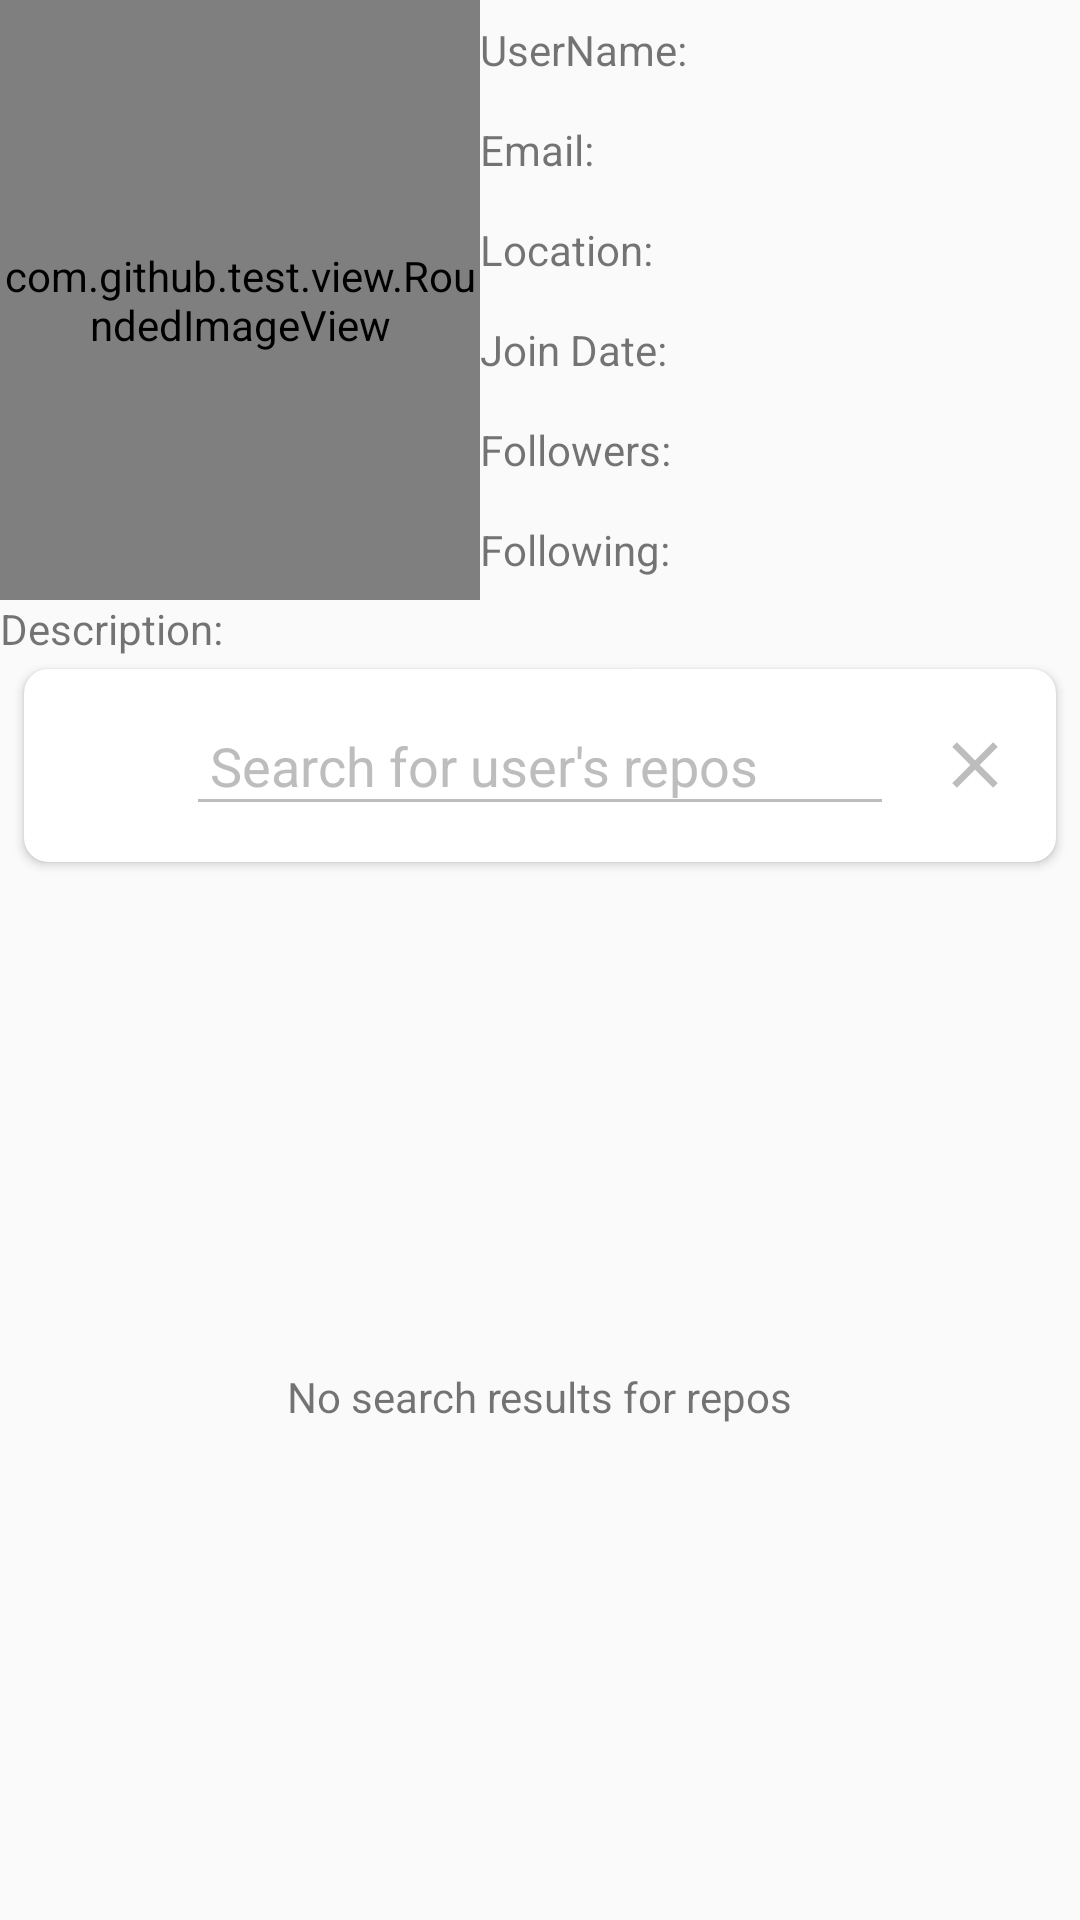

Reconstruct the res/layout file that produces this screen, plus the resources it refers to.
<!-- AndroidManifest.xml: application theme AppTheme -->
<!-- res/layout/activity_user_details.xml -->
<?xml version="1.0" encoding="utf-8"?>
<LinearLayout
    xmlns:android="http://schemas.android.com/apk/res/android"
    xmlns:app="http://schemas.android.com/apk/res-auto"
    xmlns:tools="http://schemas.android.com/tools"
    android:layout_width="match_parent"
    android:layout_height="match_parent"
    android:orientation="vertical"
    tools:context=".features.userdetails.UserDetailsActivity">

    <LinearLayout
        android:layout_width="match_parent"
        android:layout_height="wrap_content"
        android:layout_margin="@dimen/user_details_header_margin">

        <com.github.test.view.RoundedImageView
            android:id="@+id/user_details_image"
            android:layout_width="160dp"
            android:layout_height="200dp"
            android:src="@drawable/ic_avatar"
            android:scaleType="centerCrop"
            android:background="@android:color/white"
            app:layout_constraintLeft_toLeftOf="parent"
            app:layout_constraintBottom_toBottomOf="parent"
            app:layout_constraintTop_toTopOf="parent"
            tools:ignore="ContentDescription" />

        <LinearLayout
            android:layout_width="match_parent"
            android:layout_height="match_parent"
            android:layout_marginStart="@dimen/user_details_margin"
            android:layout_marginEnd="@dimen/user_details_margin"
            android:orientation="vertical">

            <TextView
                android:id="@+id/user_details_name"
                android:layout_width="match_parent"
                android:layout_height="0dp"
                android:layout_weight="1"
                android:theme="@style/UserDetailsTheme"
                android:text="@string/user_details_name_title"/>

            <TextView
                android:id="@+id/user_details_email"
                android:layout_width="match_parent"
                android:layout_height="0dp"
                android:layout_weight="1"
                android:theme="@style/UserDetailsTheme"
                android:text="@string/user_details_email_title"/>

            <TextView
                android:id="@+id/user_details_location"
                android:layout_width="match_parent"
                android:layout_height="0dp"
                android:layout_weight="1"
                android:theme="@style/UserDetailsTheme"
                android:text="@string/user_details_location_title"/>

            <TextView
                android:id="@+id/user_details_join_date"
                android:layout_width="match_parent"
                android:layout_height="0dp"
                android:layout_weight="1"
                android:theme="@style/UserDetailsTheme"
                android:text="@string/user_details_join_date_title"/>

            <TextView
                android:id="@+id/user_details_followers"
                android:layout_width="match_parent"
                android:layout_height="0dp"
                android:layout_weight="1"
                android:theme="@style/UserDetailsTheme"
                android:text="@string/user_details_followers_title"/>

            <TextView
                android:id="@+id/user_details_following"
                android:layout_width="match_parent"
                android:layout_height="0dp"
                android:layout_weight="1"
                android:theme="@style/UserDetailsTheme"
                android:text="@string/user_details_following_title"/>

        </LinearLayout>

    </LinearLayout>

    <TextView
        android:id="@+id/user_details_biography"
        android:layout_width="match_parent"
        android:layout_height="wrap_content"
        android:layout_margin="@dimen/user_details_margin"
        android:maxLines="4"
        android:ellipsize="end"
        android:theme="@style/UserDetailsTheme"
        android:text="@string/user_details_description"/>

    <androidx.cardview.widget.CardView
        android:layout_width="match_parent"
        android:layout_height="wrap_content"
        android:layout_marginStart="8dp"
        android:layout_marginEnd="8dp"
        android:layout_marginTop="4dp"
        android:layout_marginBottom="4dp"
        app:cardCornerRadius="8dp">

        <LinearLayout
            android:layout_width="match_parent"
            android:layout_height="wrap_content"
            android:layout_margin="6dp"
            android:orientation="horizontal"
            android:gravity="center_vertical">

            <ImageView
                android:layout_width="@dimen/close_icon_size"
                android:layout_height="@dimen/close_icon_size"
                android:src="@drawable/svg_search"
                android:padding="8dp"
                tools:ignore="ContentDescription" />

            <androidx.appcompat.widget.AppCompatEditText
                android:id="@+id/search_repos"
                android:layout_width="0dp"
                android:layout_height="wrap_content"
                android:layout_weight="1"
                android:layout_margin="6dp"
                android:padding="8dp"
                android:maxLines="1"
                android:theme="@style/EditTextTheme"
                android:textColorHint="@color/light_gray"
                android:hint="@string/user_repos_search_hint"/>

            <ImageView
                android:id="@+id/search_repos_close"
                android:layout_width="@dimen/close_icon_size"
                android:layout_height="@dimen/close_icon_size"
                android:src="@drawable/svg_close"
                android:padding="8dp"
                tools:ignore="ContentDescription" />

        </LinearLayout>

    </androidx.cardview.widget.CardView>

    <FrameLayout
        android:layout_width="match_parent"
        android:layout_height="match_parent">

        <ProgressBar
            android:id="@+id/filter_repo_progress"
            android:layout_width="80dp"
            android:layout_height="80dp"
            android:indeterminateDrawable="@drawable/ic_progress"
            android:indeterminate="true"
            android:visibility="gone"/>

        <androidx.recyclerview.widget.RecyclerView
            android:id="@+id/search_repos_list"
            android:layout_width="match_parent"
            android:layout_height="match_parent" />

        <TextView
            android:id="@+id/search_user_repos_no_results"
            android:layout_width="wrap_content"
            android:layout_height="wrap_content"
            android:layout_gravity="center"
            android:text="@string/user_repos_no_search_results"/>

    </FrameLayout>

</LinearLayout>
<!-- resources referenced by this layout -->
<resources>
  <color name="light_gray">#BDBDBD</color>
  <dimen name="close_icon_size">42dp</dimen>
  <!-- drawable ic_progress (drawable) -->
  <?xml version="1.0" encoding="utf-8"?>
  <rotate xmlns:android="http://schemas.android.com/apk/res/android"
          android:fromDegrees="0"
          android:pivotX="50%"
          android:pivotY="50%"
          android:toDegrees="360">
      <shape
          android:innerRadiusRatio="3"
          android:shape="ring"
          android:thicknessRatio="10"
          android:useLevel="false">
  
          <size
              android:width="56dip"
              android:height="56dip"/>
  
          <gradient
              android:angle="0"
              android:endColor="@color/colorPrimary"
              android:startColor="@android:color/transparent"
              android:type="sweep"
              android:useLevel="false"/>
  
      </shape>
  </rotate>
  <!-- drawable svg_close (drawable) -->
  <vector xmlns:android="http://schemas.android.com/apk/res/android"
      android:width="24dp"
      android:height="24dp"
      android:viewportWidth="24"
      android:viewportHeight="24">
    <path
        android:fillColor="@color/light_gray"
        android:pathData="M19,6.41L17.59,5 12,10.59 6.41,5 5,6.41 10.59,12 5,17.59 6.41,19 12,13.41 17.59,19 19,17.59 13.41,12z"/>
  </vector>
  <string name="user_details_description">Description:</string>
  <string name="user_details_email_title">Email:</string>
  <string name="user_details_followers_title">Followers:</string>
  <string name="user_details_following_title">Following:</string>
  <string name="user_details_join_date_title">Join Date:</string>
  <string name="user_details_location_title">Location:</string>
  <string name="user_details_name_title">UserName:</string>
  <string name="user_repos_no_search_results">No search results for repos</string>
  <string name="user_repos_search_hint">Search for user\'s repos</string>
  <style name="EditTextTheme">
          <item name="colorControlNormal">@color/light_gray</item>
          <item name="colorControlActivated">@color/light_gray</item>
          <item name="colorControlHighlight">@color/light_gray</item>
      </style>
  <style name="UserDetailsTheme">
          <item name="android:maxLines">1</item>
          <item name="android:gravity">center_vertical</item>
      </style>
  <style name="AppTheme" parent="Theme.AppCompat.Light.DarkActionBar">
          
          <item name="colorPrimary">@color/colorPrimary</item>
          <item name="colorPrimaryDark">@color/colorPrimaryDark</item>
          <item name="colorAccent">@color/colorAccent</item>
      </style>
  <color name="colorPrimary">#6200EE</color>
  <color name="colorPrimaryDark">#3700B3</color>
  <color name="colorAccent">#03DAC5</color>
</resources>
